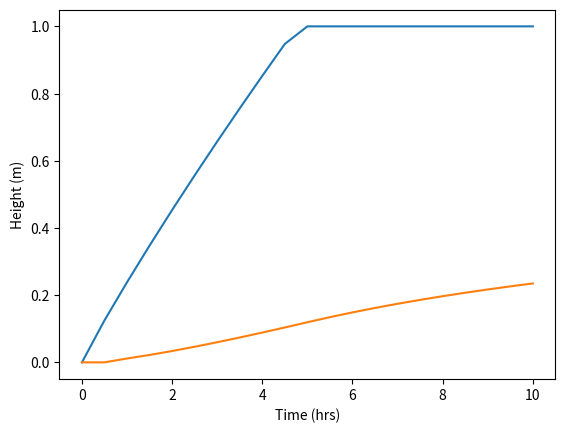

Generate this figure with matplotlib:
import numpy as np
import matplotlib.pyplot as plt

def tank(c1,c2):
  Ac = 2 # m^2
  qin = 0.5 # m^3/hr
  dt = 0.5 # hr
  tf = 10.0 # hr

  h1 = 0
  h2 = 0
  t = 0
  ts = np.empty(21)
  h1s = np.empty(21)
  h2s = np.empty(21)
  i = 0
  while t<=10.0:
     ts[i] = t
     h1s[i] = h1
     h2s[i] = h2

     qout1 = c1 * pow(h1,0.5)
     qout2 = c2 * pow(h2,0.5)
     h1 = (qin-qout1)*dt/Ac + h1
     if h1>1:
        h1 = 1
     h2 = (qout1-qout2)*dt/Ac + h2
     i = i + 1
     t = t + dt

  # plot data
  plt.figure(1)
  plt.plot(ts,h1s)
  plt.plot(ts,h2s)
  plt.xlabel("Time (hrs)")
  plt.ylabel("Height (m)")
  plt.show()

# call function
tank(0.13,0.20)